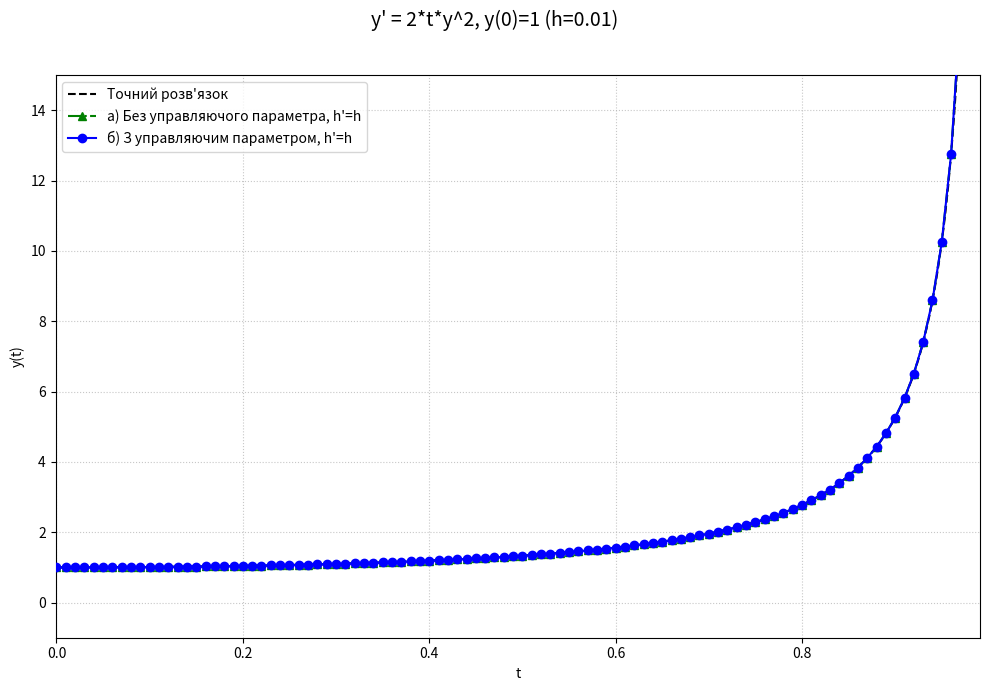
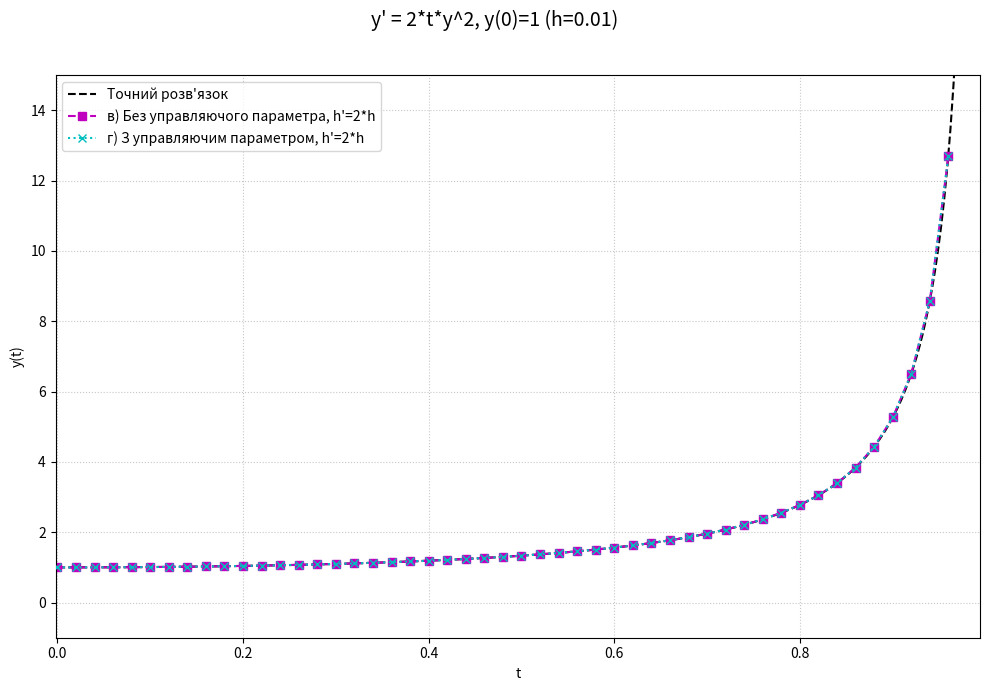

The matplotlib source for these figures, in order:
import numpy as np
import matplotlib.pyplot as plt

def df(t, y):
    return 2 * t * y**2

def y(t):
    return 1 / (1 - t**2)

def rk(df, t, y, h):
    f1 = df(t, y)
    f2 = df(t + 0.5 * h, y + 0.5 * h * f1)
    f3 = df(t + 0.5 * h, y + 0.5 * h * f2)
    f4 = df(t + h, y + h * f3)
    y_next = y + h/6 * (f1 + 2*f2 + 2*f3 + f4) 
    return y_next

def solve(t0, y0, h, variant):
    tt = [t0]
    yy = [y0]
    ff = []

    f_at_t0_y0 = df(t0, y0)
    ff.append(f_at_t0_y0)

    t = t0
    y = y0
    n_start = 3 # 4-1

    for _ in range(n_start):
        if t + h > max_t: break
        
        y_next_rk = rk(df, t, y, h)

        t += h
        y = y_next_rk

        tt.append(t)
        yy.append(y)
        ff.append(df(t, y))

    p_prev = None
    y_prev = None

    # n кроків методом абрамса
    
    for _ in range(n):
        k = len(yy) - 1 
        if tt[k] + h > max_t: break
        
        p = yy[k] + h/24 * (-9*ff[k-3] + 37*ff[k-2] - 59*ff[k-1] + 55*ff[k])
        
        t_next = tt[k] + h
        
        if variant:
            # якшо не перший крок
            if p_prev is not None:
                p -= (19/270) * (p_prev - y_prev)
        
        y_next = yy[k] + h/24 * (ff[k-2] - 5*ff[k-1] + 19*ff[k] + 9*df(t_next, p))
        
        p_prev = p
        y_prev = y_next

        t = t_next
        y = y_next

        tt.append(t)
        yy.append(y)
        ff.append(df(t, y))
            
    return tt, yy, ff

t0 = 0.0
y0 = 1.0
h_b = 0.01
n = 100
max_t = 0.99

print(f"y' = 2*t*y^2, y({t0:.0f}) = {y0:.0f}, h = {h_b}\n")

sc_params = [
    {"id": "a", "lbl": "а) Без управляючого параметра, h'=h", "h_v": h_b, "use_cp": False, "ls": "g-.", "mkr": "^"},
    {"id": "b", "lbl": "б) З управляючим параметром, h'=h",   "h_v": h_b, "use_cp": True,  "ls": "b-",  "mkr": "o"},
    {"id": "c", "lbl": "в) Без управляючого параметра, h'=2*h","h_v": 2*h_b, "use_cp": False, "ls": "m--", "mkr": "s"},
    {"id": "d", "lbl": "г) З управляючим параметром, h'=2*h",  "h_v": 2*h_b, "use_cp": True,  "ls": "c:",  "mkr": "x"},
]

results = {}

for p in sc_params:
    t_pts, y_pts, f_vs = solve(t0, y0, h=p["h_v"], variant=p["use_cp"])
    results[p["id"]] = {
        "lbl": p["lbl"], "t": t_pts, "y": y_pts, "f": f_vs,
        "ls": p["ls"], "mkr": p["mkr"], "h_v": p["h_v"],
        "use_cp_v": p["use_cp"]
    }

print("Порівняння точності:")
for cfg in sc_params:
    s_id = cfg["id"]
    res = results[s_id]

    tn_raw = np.array(res['t'])
    yn_raw = np.array(res['y'])
    
    tn = tn_raw
    yn = yn_raw
    
    ya_comp = np.array([y(tv) for tv in tn])
    
    valid_analytical_indices = np.isfinite(ya_comp)
    tn_final = tn[valid_analytical_indices]
    yn_final = yn[valid_analytical_indices]
    ya_final = ya_comp[valid_analytical_indices]

    abs_err = np.abs(yn_final - ya_final)
    
    max_err = np.max(abs_err)
    print(f"{res['lbl']}: {max_err:.4e}")

max_y_plot = 15.0

fig1, ax1 = plt.subplots(figsize=(10, 7))
fig1.suptitle(f"y' = 2*t*y^2, y({t0:.0f})={y0:.0f} (h={h_b})", fontsize=14)

max_t_p1 = t0
rel_ids_g1 = ["a", "b"]
for s_id in rel_ids_g1:
    res = results[s_id]
    if res['t']: max_t_p1 = max(max_t_p1, res['t'][-1])

t_end_an_g1 = min(max_t_p1 + h_b, max_t + h_b * 0.1, 0.999)
if t_end_an_g1 <= t0: t_end_an_g1 = max_t if max_t > t0 else t0 + h_b

ta1 = np.linspace(t0, t_end_an_g1, 300)
ya1_raw = np.array([y(ti) for ti in ta1])
valid_an1 = np.where(np.isfinite(ya1_raw) & (np.abs(ya1_raw) < max_y_plot * 1.1))[0]
if len(valid_an1) > 0:
    ax1.plot(ta1[valid_an1], ya1_raw[valid_an1], 'k--', label='Точний розв\'язок', lw=1.5, zorder=1)

for s_id in rel_ids_g1:
    r = results[s_id]
    tp_raw = np.array(r['t'])
    yp_raw = np.array(r['y'])
    
    valid_plot_idx = np.where(np.isfinite(yp_raw) & (np.abs(yp_raw) < max_y_plot * 1.5))[0] 
    tp = tp_raw[valid_plot_idx]
    yp = yp_raw[valid_plot_idx]

    if len(tp) > 0:
        z = 2 + int(r["use_cp_v"])
        ax1.plot(tp, yp, r['ls'], marker=r['mkr'], label=r['lbl'], ms=6, zorder=z) 
    else: 
        ax1.plot([],[], r['ls'], marker=r['mkr'], label=r['lbl'])

ax1.set_xlabel('t')
ax1.set_ylabel('y(t)')
ax1.legend(loc='upper left')
ax1.grid(True, ls=':', alpha=0.7)
ax1.set_ylim(bottom=min(y0 - 2, -1), top=max_y_plot) 
ax1.set_xlim(left=t0 - h_b*0.1, right=max(t_end_an_g1 + h_b*0.1, t0 + h_b))
fig1.tight_layout(rect=[0, 0, 1, 0.96]) 

fig2, ax2 = plt.subplots(figsize=(10, 7))
fig2.suptitle(f"y' = 2*t*y^2, y({t0:.0f})={y0:.0f} (h={h_b})", fontsize=14)

max_t_p2 = t0
rel_ids_g2 = ["c", "d"]
h_p2 = 2 * h_b 
for s_id in rel_ids_g2:
    res = results[s_id]
    if res['t']: max_t_p2 = max(max_t_p2, res['t'][-1])

t_end_an_g2 = min(max_t_p2 + h_p2, max_t + h_p2 * 0.1, 0.999)
if t_end_an_g2 <= t0: t_end_an_g2 = max_t if max_t > t0 else t0 + h_p2

ta2 = np.linspace(t0, t_end_an_g2, 300)
ya2_raw = np.array([y(ti) for ti in ta2])
valid_an2 = np.where(np.isfinite(ya2_raw) & (np.abs(ya2_raw) < max_y_plot * 1.1))[0]
if len(valid_an2) > 0:
    ax2.plot(ta2[valid_an2], ya2_raw[valid_an2], 'k--', label='Точний розв\'язок', lw=1.5, zorder=1)

for s_id in rel_ids_g2:
    r = results[s_id]
    tp_raw = np.array(r['t'])
    yp_raw = np.array(r['y'])
    valid_plot_idx = np.where(np.isfinite(yp_raw) & (np.abs(yp_raw) < max_y_plot * 1.5))[0] 
    tp = tp_raw[valid_plot_idx]
    yp = yp_raw[valid_plot_idx]
    if len(tp) > 0:
        z = 2 + int(r["use_cp_v"])
        ax2.plot(tp, yp, r['ls'], marker=r['mkr'], label=r['lbl'], ms=6, zorder=z)
    else:
        ax2.plot([],[], r['ls'], marker=r['mkr'], label=r['lbl'])

ax2.set_xlabel('t')
ax2.set_ylabel('y(t)')
ax2.legend(loc='upper left')
ax2.grid(True, ls=':', alpha=0.7)
ax2.set_ylim(bottom=min(y0 - 2, -1), top=max_y_plot)
ax2.set_xlim(left=t0 - h_p2*0.1, right=max(t_end_an_g2 + h_p2*0.1, t0 + h_p2))
fig2.tight_layout(rect=[0, 0, 1, 0.96])

plt.show()